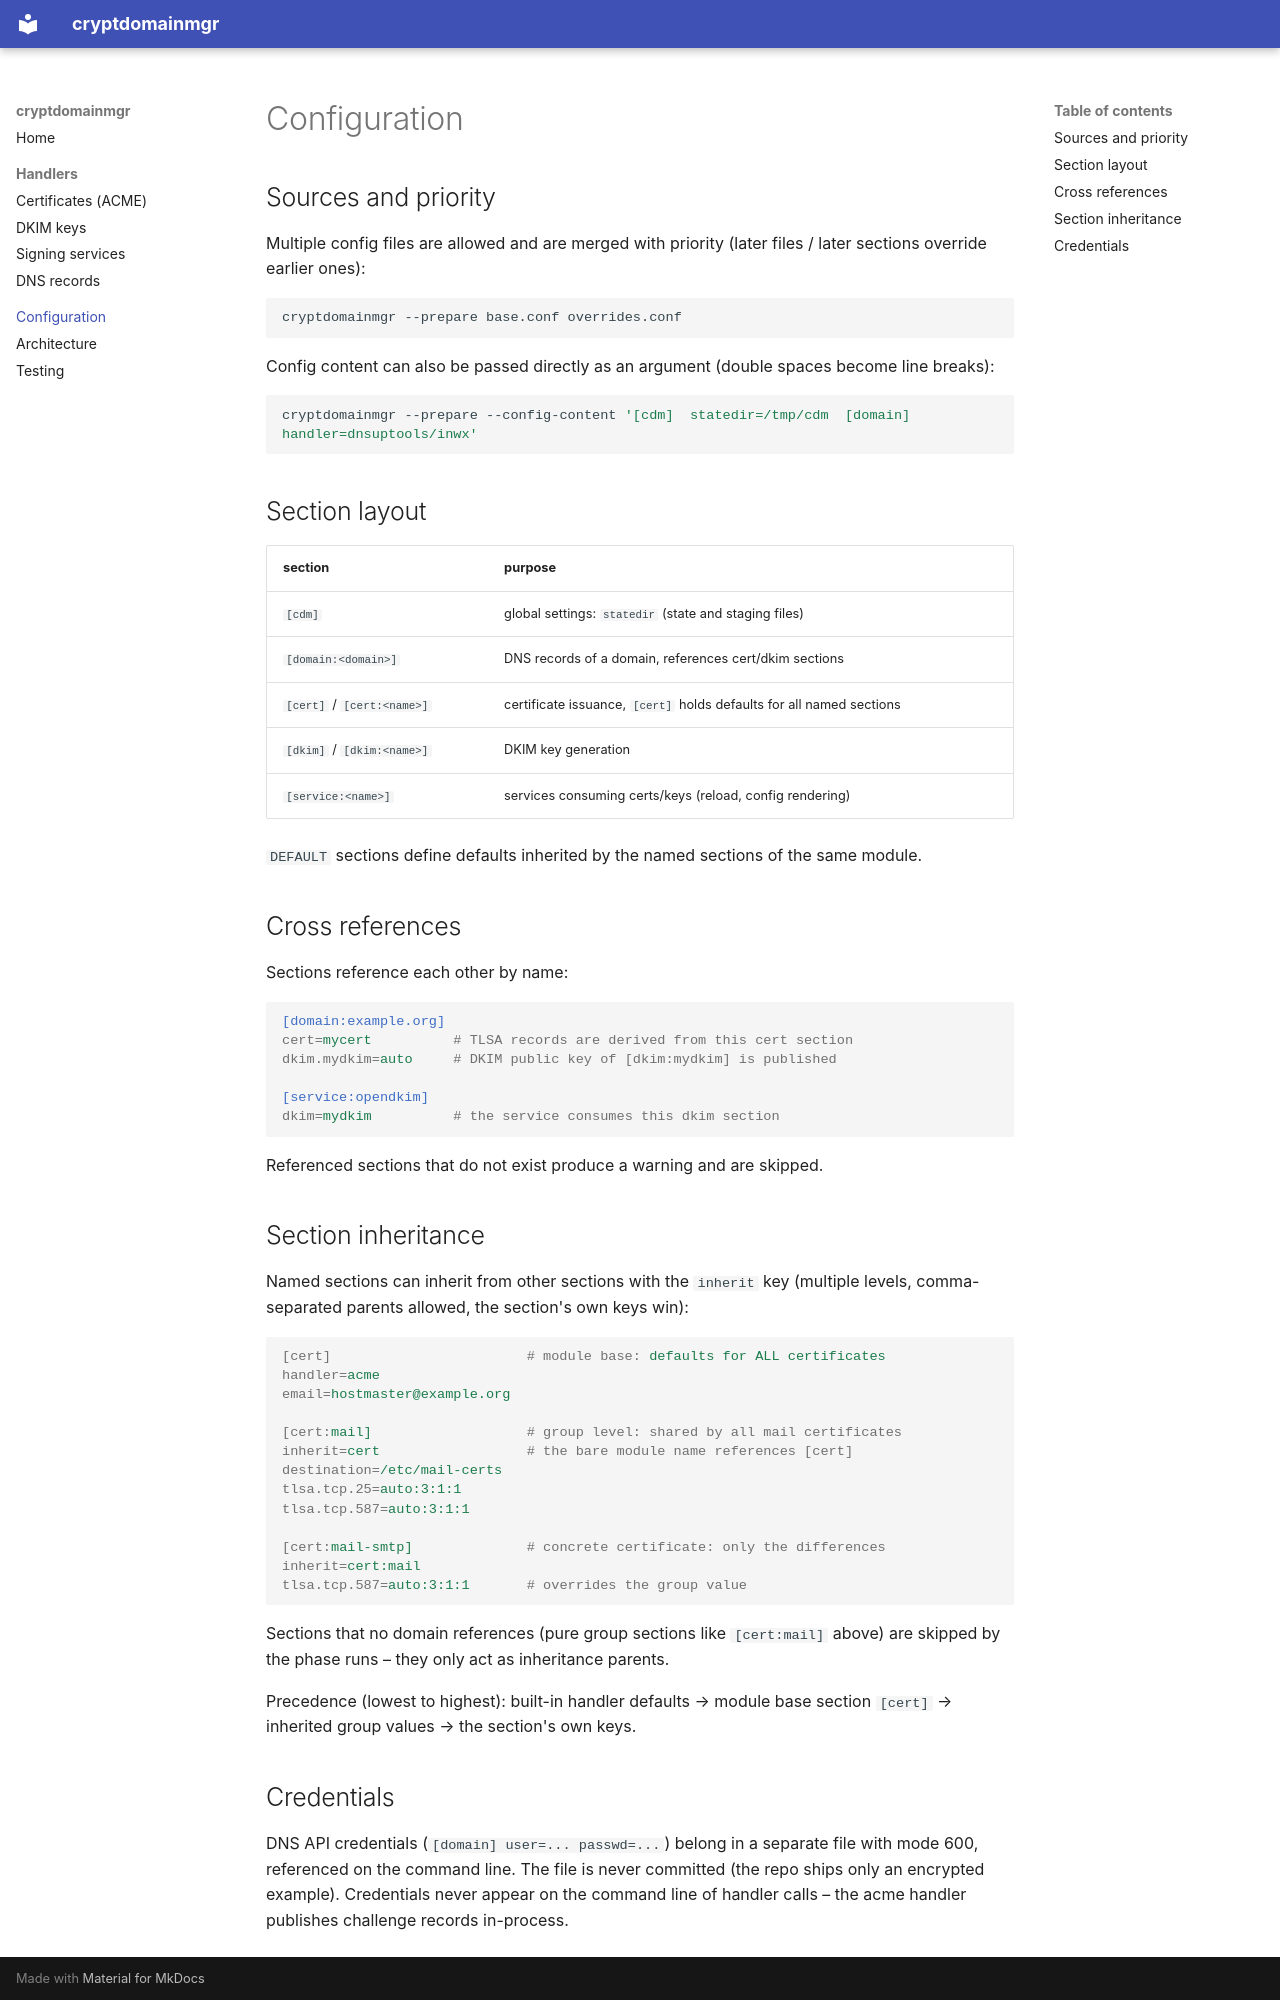

repository: TheTesla/cryptdomainmgr · page: config/index.html · generator: mkdocs

# Configuration

## Sources and priority

Multiple config files are allowed and are merged with priority (later files / later sections override earlier ones):

```bash
cryptdomainmgr --prepare base.conf overrides.conf
```

Config content can also be passed directly as an argument (double spaces become line breaks):

```bash
cryptdomainmgr --prepare --config-content '[cdm]  statedir=/tmp/cdm  [domain]  handler=dnsuptools/inwx'
```

## Section layout

| section | purpose |
|---|---|
| `[cdm]` | global settings: `statedir` (state and staging files) |
| `[domain:<domain>]` | DNS records of a domain, references cert/dkim sections |
| `[cert]` / `[cert:<name>]` | certificate issuance, `[cert]` holds defaults for all named sections |
| `[dkim]` / `[dkim:<name>]` | DKIM key generation |
| `[service:<name>]` | services consuming certs/keys (reload, config rendering) |

`DEFAULT` sections define defaults inherited by the named sections of the same module.

## Cross references

Sections reference each other by name:

```ini
[domain:example.org]
cert=mycert          # TLSA records are derived from this cert section
dkim.mydkim=auto     # DKIM public key of [dkim:mydkim] is published

[service:opendkim]
dkim=mydkim          # the service consumes this dkim section
```

Referenced sections that do not exist produce a warning and are skipped.

## Section inheritance

Named sections can inherit from other sections with the `inherit` key (multiple levels, comma-separated parents allowed, the section's own keys win):

```ini
[cert]                        # module base: defaults for ALL certificates
handler=acme
email=hostmaster@example.org

[cert:mail]                   # group level: shared by all mail certificates
inherit=cert                  # the bare module name references [cert]
destination=/etc/mail-certs
tlsa.tcp.25=auto:3:1:1
tlsa.tcp.587=auto:3:1:1

[cert:mail-smtp]              # concrete certificate: only the differences
inherit=cert:mail
tlsa.tcp.587=auto:3:1:1       # overrides the group value
```

Sections that no domain references (pure group sections like `[cert:mail]` above) are skipped by the phase runs – they only act as inheritance parents.

Precedence (lowest to highest): built-in handler defaults → module base section `[cert]` → inherited group values → the section's own keys.
